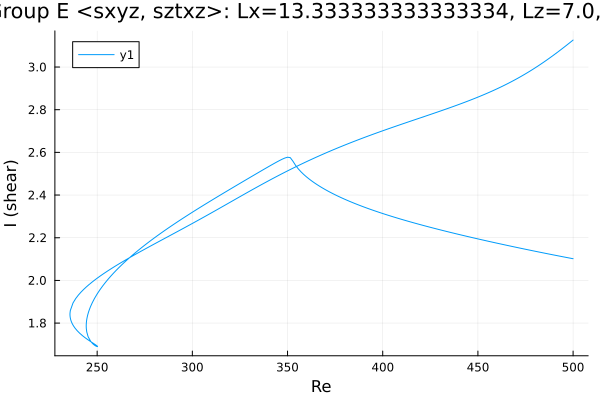

The data file committed next to this chart (first rows):
Re, shear
500.0, 2.102
499.1, 2.103
497.7, 2.106
496.3, 2.108
494.9, 2.11
493.5, 2.113
492.1, 2.115
490.6, 2.118
489.2, 2.12
487.8, 2.123
486.4, 2.125
485, 2.128
483.6, 2.13
482.2, 2.133
480.7, 2.135
479.3, 2.138
477.9, 2.141
476.5, 2.143
475.1, 2.146
473.7, 2.148
472.3, 2.151
470.8, 2.154
469.4, 2.156
468, 2.159
466.6, 2.162
465.2, 2.164
463.8, 2.167
462.4, 2.17
460.9, 2.173
459.5, 2.175
458.1, 2.178
456.7, 2.181
455.3, 2.184
453.9, 2.187
452.5, 2.19
451, 2.192
449.6, 2.195
448.2, 2.198
446.8, 2.201
445.4, 2.204
444, 2.207
442.6, 2.21
441.1, 2.213
439.7, 2.216
438.3, 2.219
436.9, 2.222
435.5, 2.225
434.9, 2.227
433.5, 2.23
432.1, 2.233
430.7, 2.236
429.2, 2.239
427.8, 2.242
426.4, 2.246
425, 2.249
423.6, 2.252
422.2, 2.256
420.8, 2.259
419.3, 2.262
417.9, 2.266
... 479 more rows
